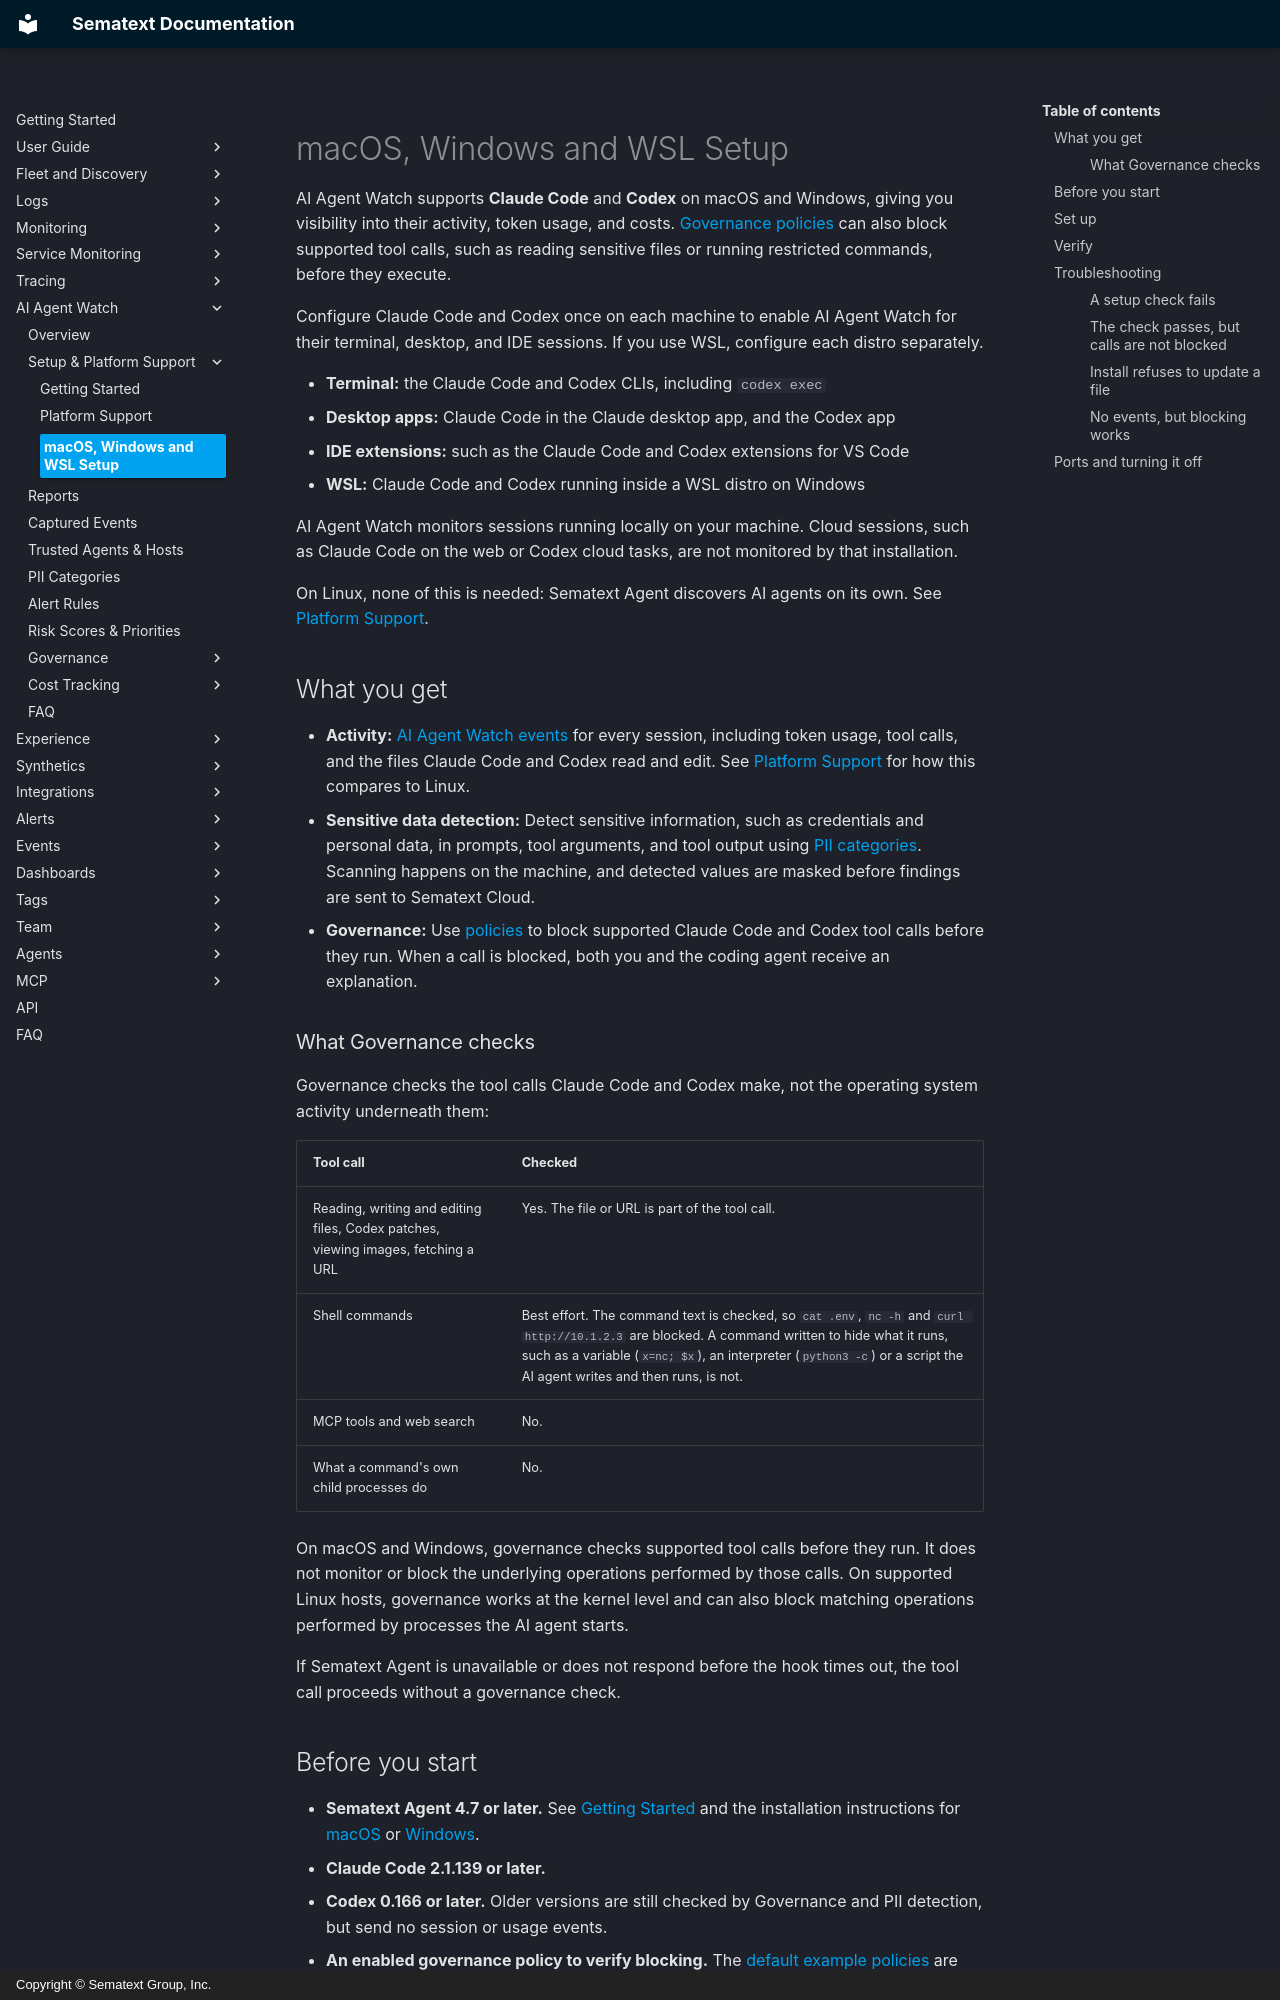

repository: sematext/docs · page: ai-agent-watch/macos-windows/index.html · generator: mkdocs · copyright: Copyright © Sematext Group, Inc.

title: AI Agent Watch on macOS, Windows and WSL
description: Set up AI Agent Watch and Governance for Claude Code and Codex on macOS, Windows and WSL

AI Agent Watch supports **Claude Code** and **Codex** on macOS and Windows, giving you visibility into their activity, token usage, and costs. [Governance policies](governance/index.md) can also block supported tool calls, such as reading sensitive files or running restricted commands, before they execute.

Configure Claude Code and Codex once on each machine to enable AI Agent Watch for their terminal, desktop, and IDE sessions. If you use WSL, configure each distro separately.

- **Terminal:** the Claude Code and Codex CLIs, including `codex exec`
- **Desktop apps:** Claude Code in the Claude desktop app, and the Codex app
- **IDE extensions:** such as the Claude Code and Codex extensions for VS Code
- **WSL:** Claude Code and Codex running inside a WSL distro on Windows

AI Agent Watch monitors sessions running locally on your machine. Cloud sessions, such as Claude Code on the web or Codex cloud tasks, are not monitored by that installation.

On Linux, none of this is needed: Sematext Agent discovers AI agents on its own. See [Platform Support](platform-support.md).

## What you get

- **Activity:** [AI Agent Watch events](captured-events.md) for every session, including token usage, tool calls, and the files Claude Code and Codex read and edit. See [Platform Support](platform-support.md#capability-comparison) for how this compares to Linux.
- **Sensitive data detection:** Detect sensitive information, such as credentials and personal data, in prompts, tool arguments, and tool output using [PII categories](pii-categories.md). Scanning happens on the machine, and detected values are masked before findings are sent to Sematext Cloud.
- **Governance:** Use [policies](governance/policies.md) to block supported Claude Code and Codex tool calls before they run. When a call is blocked, both you and the coding agent receive an explanation.

### What Governance checks

Governance checks the tool calls Claude Code and Codex make, not the operating system activity underneath them:

| Tool call | Checked |
|---|---|
| Reading, writing and editing files, Codex patches, viewing images, fetching a URL | Yes. The file or URL is part of the tool call. |
| Shell commands | Best effort. The command text is checked, so `cat .env`, `nc -h` and `curl http://10.1.2.3` are blocked. A command written to hide what it runs, such as a variable (`x=nc; $x`), an interpreter (`python3 -c`) or a script the AI agent writes and then runs, is not. |
| MCP tools and web search | No. |
| What a command's own child processes do | No. |

On macOS and Windows, governance checks supported tool calls before they run. It does not monitor or block the underlying operations performed by those calls. On supported Linux hosts, governance works at the kernel level and can also block matching operations performed by processes the AI agent starts.

If Sematext Agent is unavailable or does not respond before the hook times out, the tool call proceeds without a governance check.
